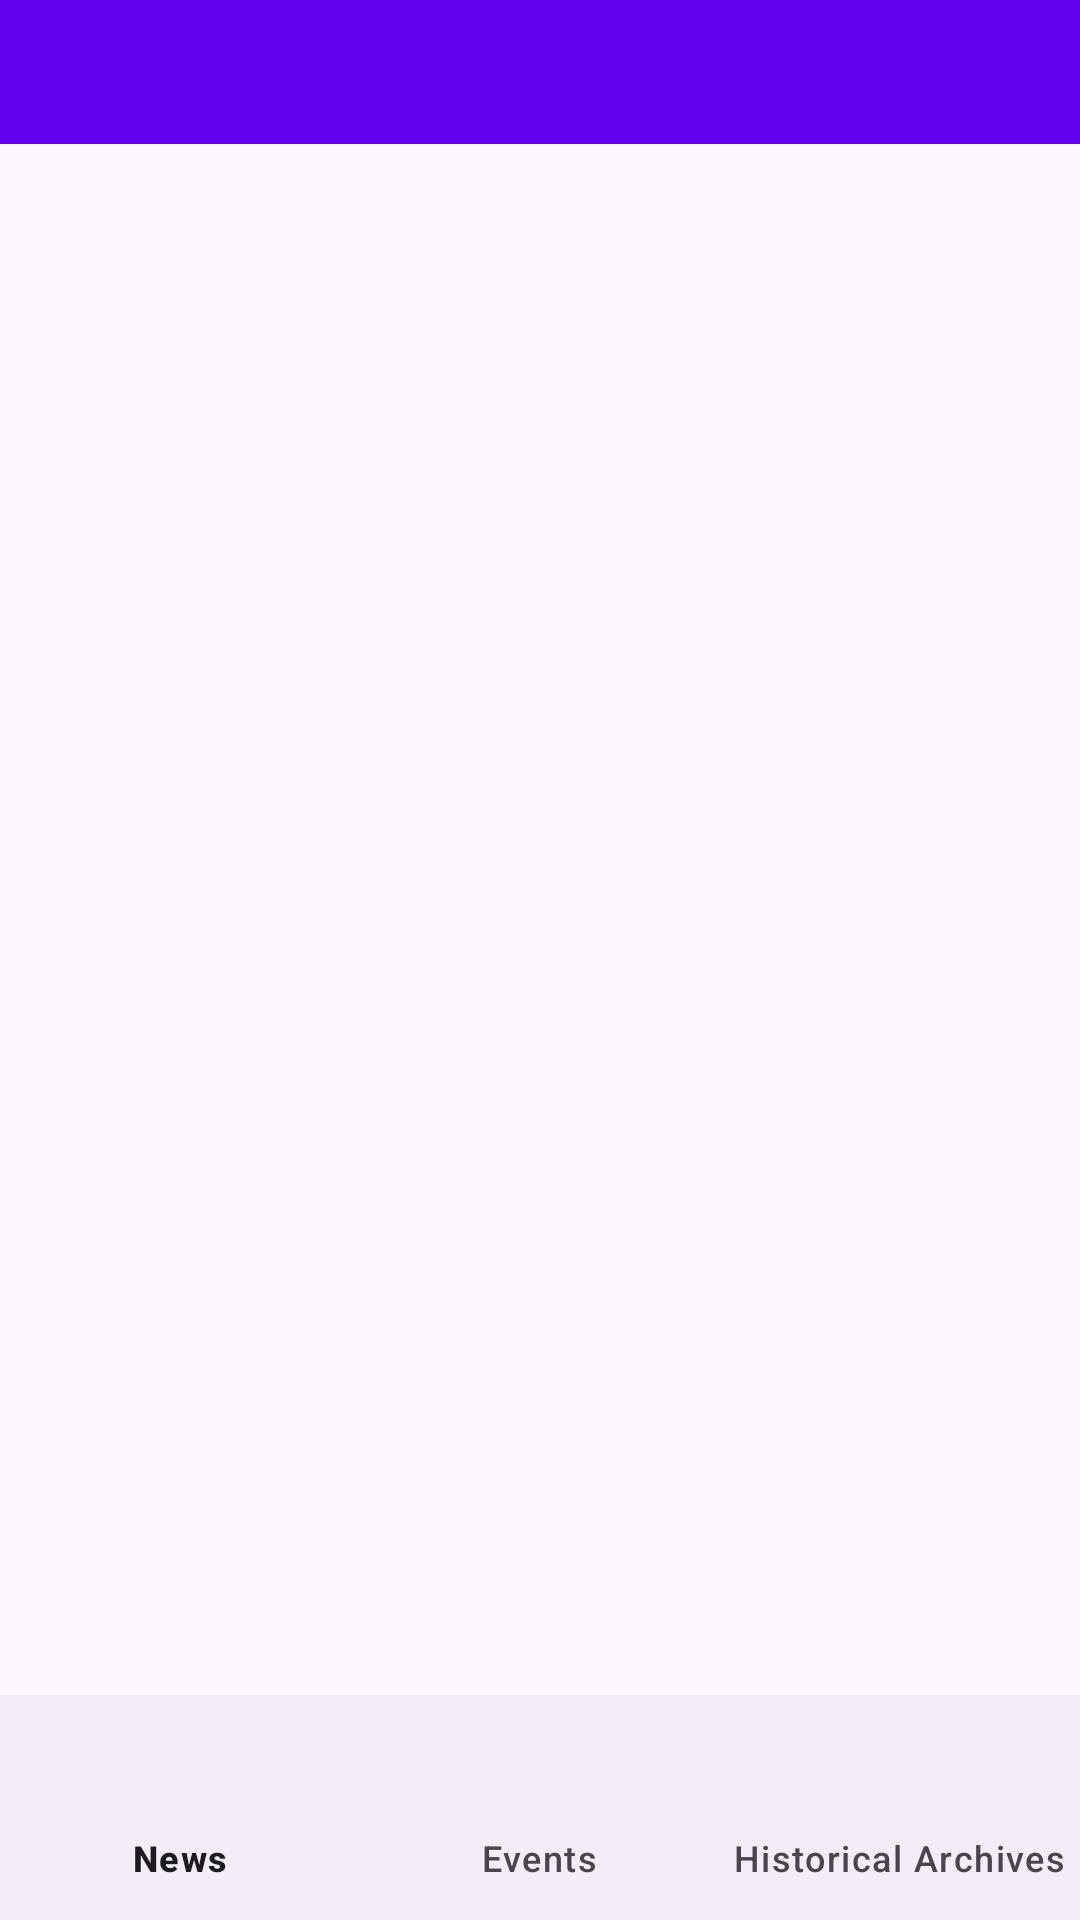

Write the Android layout XML for this screen, with the resource values it uses.
<!-- AndroidManifest.xml: application theme Theme.Sportsnewsinformationapp -->
<!-- res/layout/activity_main.xml -->
<?xml version="1.0" encoding="utf-8"?>
<LinearLayout xmlns:android="http://schemas.android.com/apk/res/android"
    xmlns:app="http://schemas.android.com/apk/res-auto"
    android:layout_width="match_parent"
    android:layout_height="match_parent"
    android:orientation="vertical">

    <com.google.android.material.tabs.TabLayout
        android:id="@+id/tabLayout"
        android:layout_width="match_parent"
        android:layout_height="wrap_content"
        android:background="@color/purple_500"
        app:tabIconTint="@color/white"
        app:tabIndicatorColor="@color/white"
        app:tabMode="scrollable"
        app:tabSelectedTextColor="@color/white"
        app:tabTextColor="@color/white" />

    <androidx.viewpager2.widget.ViewPager2
        android:id="@+id/viewPager"
        android:layout_width="match_parent"
        android:layout_height="0dp"
        android:layout_weight="1" />

    <com.google.android.material.bottomnavigation.BottomNavigationView
        android:id="@+id/bottomNavigationView"
        android:layout_width="match_parent"
        android:layout_height="75dp"
        app:layout_constraintBottom_toBottomOf="parent"
        app:layout_constraintEnd_toEndOf="parent"
        app:layout_constraintHorizontal_bias="0.5"
        app:layout_constraintStart_toStartOf="parent"
        app:menu="@menu/bottom_nav_menu"/>
</LinearLayout>
<!-- resources referenced by this layout -->
<resources>
  <color name="purple_500">#FF6200EE</color>
  <color name="white">#FFFFFFFF</color>
  <style name="Theme.Sportsnewsinformationapp" parent="Base.Theme.Sportsnewsinformationapp" />
  <style name="Base.Theme.Sportsnewsinformationapp" parent="Theme.Material3.DayNight.NoActionBar">
          
  
          <item name="colorPrimary">@color/purple_700</item>
          <item name="android:statusBarColor" tools:targetApi="l">?attr/colorPrimaryVariant</item>
      </style>
  <color name="purple_700">#FF3700B3</color>
</resources>
